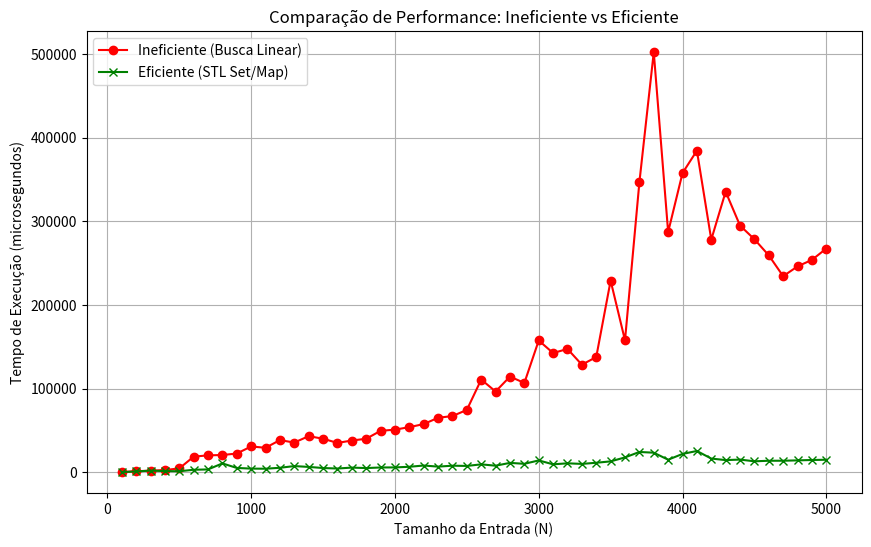

This chart was generated by the following Python code:
import matplotlib.pyplot as plt
import io

dados_str = """
100 236 406
200 1437 1034
300 1862 2165
400 2786 1499
500 4697 1335
600 18760 3080
700 20337 3506
800 20727 10690
900 22520 5293
1000 30955 4478
1100 29383 4346
1200 38565 5473
1300 35615 7498
1400 43271 6509
1500 40206 5189
1600 35189 4582
1700 38079 5683
1800 40171 5132
1900 49636 5832
2000 51067 5917
2100 54057 6673
2200 57705 8164
2300 65267 6852
2400 67306 7962
2500 74653 7677
2600 110948 9570
2700 96655 7948
2800 114523 11341
2900 106872 10214
3000 157647 14260
3100 142637 9607
3200 147547 10809
3300 128717 10100
3400 137844 11475
3500 229185 13135
3600 157818 17860
3700 346715 24380
3800 502363 23509
3900 287271 15134
4000 357842 22026
4100 384626 25559
4200 278244 16493
4300 335534 14669
4400 295040 15268
4500 278701 13206
4600 259436 13878
4700 234514 13904
4800 246254 14324
4900 254025 14778
5000 267567 15090
"""

tamanhos = []
tempos_ineficiente = []
tempos_eficiente = []

# Processar os dados
for linha in dados_str.strip().split('\n'):
    partes = linha.split()
    if not partes[0].isdigit(): continue
    tamanhos.append(int(partes[0]))
    tempos_ineficiente.append(int(partes[1]))
    tempos_eficiente.append(int(partes[2]))

# Criar o gráfico
plt.figure(figsize=(10, 6))

plt.plot(tamanhos, tempos_ineficiente, label='Ineficiente (Busca Linear)', color='red', marker='o')
plt.plot(tamanhos, tempos_eficiente, label='Eficiente (STL Set/Map)', color='green', marker='x')

plt.title('Comparação de Performance: Ineficiente vs Eficiente')
plt.xlabel('Tamanho da Entrada (N)')
plt.ylabel('Tempo de Execução (microsegundos)')
plt.legend()
plt.grid(True)

# Salvar ou mostrar
plt.savefig("grafico_comparativo.png")
plt.show()
